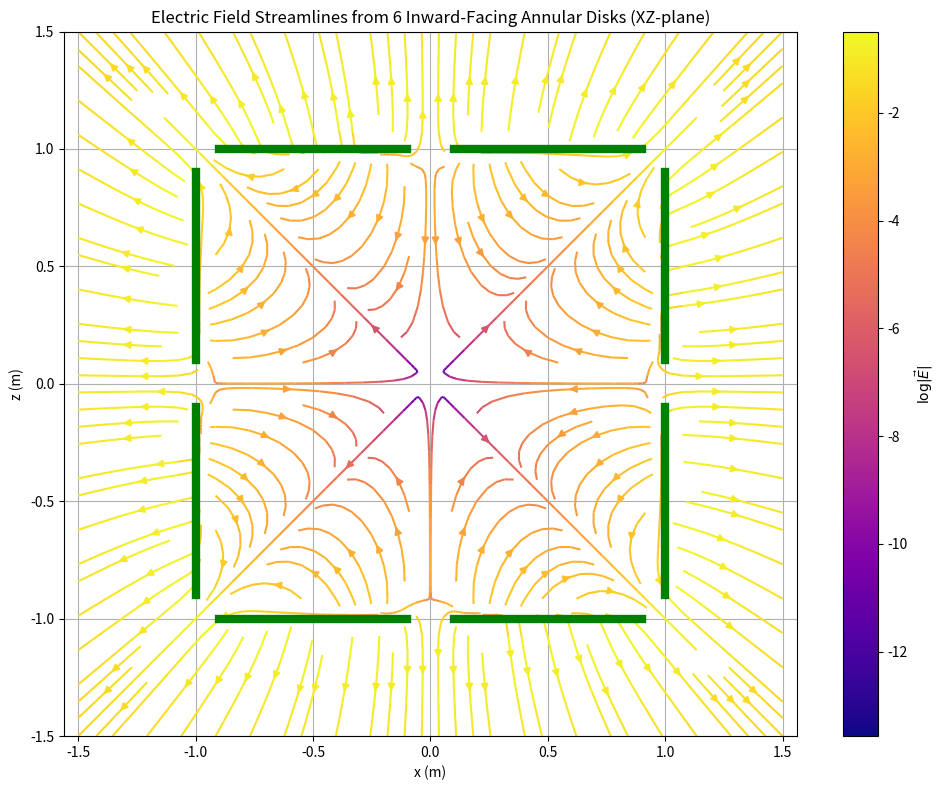

Write the Python code that produced this figure.
"""Calculates the E-field superposition for 3 pairs of charged washers (total 6 washers)
placed on the surfaces of a hexahedron. The washer charge and ID, OD dimensions are preset allowing easy
and uniform changes to be implemented. The washer orientations are set by arbitrary rotations
about the three cartesian axes. The E-field is calculated from the scalar potential, and the grid
resolution is preset. The output displays a progress bar and plots are displayed as a colored intensity streamline plot."""
import numpy as np
import matplotlib.pyplot as plt
from scipy.constants import epsilon_0
from scipy.special import ellipk
from scipy.integrate import simpson
from tqdm import tqdm

# Constants
Q = 1e-11                # Total charge per disk
a, b = 0.1, 0.9          # Inner and outer radii
sigma = Q / (np.pi * (b**2 - a**2))
disk_to_disk = 2.0       # Center-to-center spacing
disk_offset = disk_to_disk / 2
R = np.linspace(a, b, 150)

# Define six disks with center and inward normal
disks = [
    {"center": np.array([ disk_offset, 0, 0]), "normal": np.array([-1,  0,  0])},  # +x
    {"center": np.array([-disk_offset, 0, 0]), "normal": np.array([ 1,  0,  0])},  # -x
    {"center": np.array([0,  disk_offset, 0]), "normal": np.array([ 0, -1,  0])},  # +y
    {"center": np.array([0, -disk_offset, 0]), "normal": np.array([ 0,  1,  0])},  # -y
    {"center": np.array([0, 0,  disk_offset]), "normal": np.array([ 0,  0, -1])},  # +z
    {"center": np.array([0, 0, -disk_offset]), "normal": np.array([ 0,  0,  1])},  # -z
]

def rotation_matrix_from_axis_angle(axis, angle):
    axis = axis / np.linalg.norm(axis)
    x, y, z = axis
    c, s, C = np.cos(angle), np.sin(angle), 1 - np.cos(angle)
    return np.array([
        [c + x*x*C,     x*y*C - z*s, x*z*C + y*s],
        [y*x*C + z*s, c + y*y*C,     y*z*C - x*s],
        [z*x*C - y*s, z*y*C + x*s, c + z*z*C]
    ])

def rotation_matrix_from_vectors(vec1, vec2):
    a, b = vec1 / np.linalg.norm(vec1), vec2 / np.linalg.norm(vec2)
    v = np.cross(a, b)
    c = np.dot(a, b)
    if np.allclose(c, 1): return np.eye(3)
    if np.allclose(c, -1):
        axis = np.array([1, 0, 0]) if not np.allclose(a, [1, 0, 0]) else np.array([0, 1, 0])
        return rotation_matrix_from_axis_angle(axis, np.pi)
    s = np.linalg.norm(v)
    kmat = np.array([[0, -v[2], v[1]], [v[2], 0, -v[0]], [-v[1], v[0], 0]])
    return np.eye(3) + kmat + kmat @ kmat * ((1 - c) / s**2)

def phi_disk_at_point(r_global, center, normal):
    Rmat = rotation_matrix_from_vectors(normal, np.array([0, 0, 1]))
    r_local = Rmat @ (r_global - center)
    rho = np.linalg.norm(r_local[:2])
    z = r_local[2]
    if rho == 0 and z == 0:
        return 0  # avoid singularity
    k2 = 4 * R[:, None] * rho / ((R[:, None] + rho)**2 + z**2)
    k2 = np.clip(k2, 0, 1 - 1e-12)
    K = ellipk(k2)
    denom = np.sqrt((R[:, None] + rho)**2 + z**2)
    integrand = R[:, None] * K / denom
    result = simpson(integrand, R, axis=0)
    phi_val = sigma / (2 * epsilon_0) * result
    return phi_val.item()

def total_phi(r_point):
    return sum(phi_disk_at_point(r_point, d["center"], d["normal"]) for d in disks)

# Grid (XZ plane at Y = 0)
x = np.linspace(-1.5, 1.5, 100)
z = np.linspace(-1.5, 1.5, 100)
X, Z = np.meshgrid(x, z)
Y = np.zeros_like(X)
phi_grid = np.zeros_like(X)

print("Computing potential field:")
for i in tqdm(range(X.shape[0])):
    for j in range(X.shape[1]):
        r = np.array([X[i, j], Y[i, j], Z[i, j]])
        phi_grid[i, j] = total_phi(r)

# Electric field: E = -∇Φ
dx = x[1] - x[0]
dz = z[1] - z[0]
dphi_dz, dphi_dx = np.gradient(phi_grid, dz, dx)
Ex = -dphi_dx
Ez = -dphi_dz

# Plot streamlines
plt.figure(figsize=(10, 8))
strm = plt.streamplot(X, Z, Ex, Ez, color=np.log(np.sqrt(Ex**2 + Ez**2)), cmap='plasma', density=1.4)
plt.colorbar(strm.lines, label=r'$\log|\vec{E}|$')
plt.title("Electric Field Streamlines from 6 Inward-Facing Annular Disks (XZ-plane)")
plt.xlabel('x (m)')
plt.ylabel('z (m)')
plt.axis('equal')
plt.grid(True)

width = [a, b]
offset = disk_offset
plt.plot([a, b], [offset, offset], color='green', linewidth=6, label="Charged Conductor")
plt.plot([a, b], [-offset, -offset], color='green', linewidth=6, label="Charged Conductor")
plt.plot([-a,-b], [-offset, -offset], color='green', linewidth=6, label="Charged Conductor")
plt.plot([-a,-b], [offset, offset], color='green', linewidth=6, label="Charged Conductor")

# Z-oriented disks: centers at z = ±offset, x = 0
plt.plot([offset, offset], [a, b], color='green', linewidth=6, label="Disk +z")  # at z = +0.5
plt.plot([offset, offset], [-a, -b], color='green', linewidth=6, label="Disk +z")  # at z = +0.5
plt.plot([-offset, -offset], [a, b], color='green', linewidth=6, label="Disk -z")  # at z = -0.5
plt.plot([-offset, -offset], [-a, -b], color='green', linewidth=6, label="Disk -z")  # at z = -0.5


plt.tight_layout()
plt.show()
